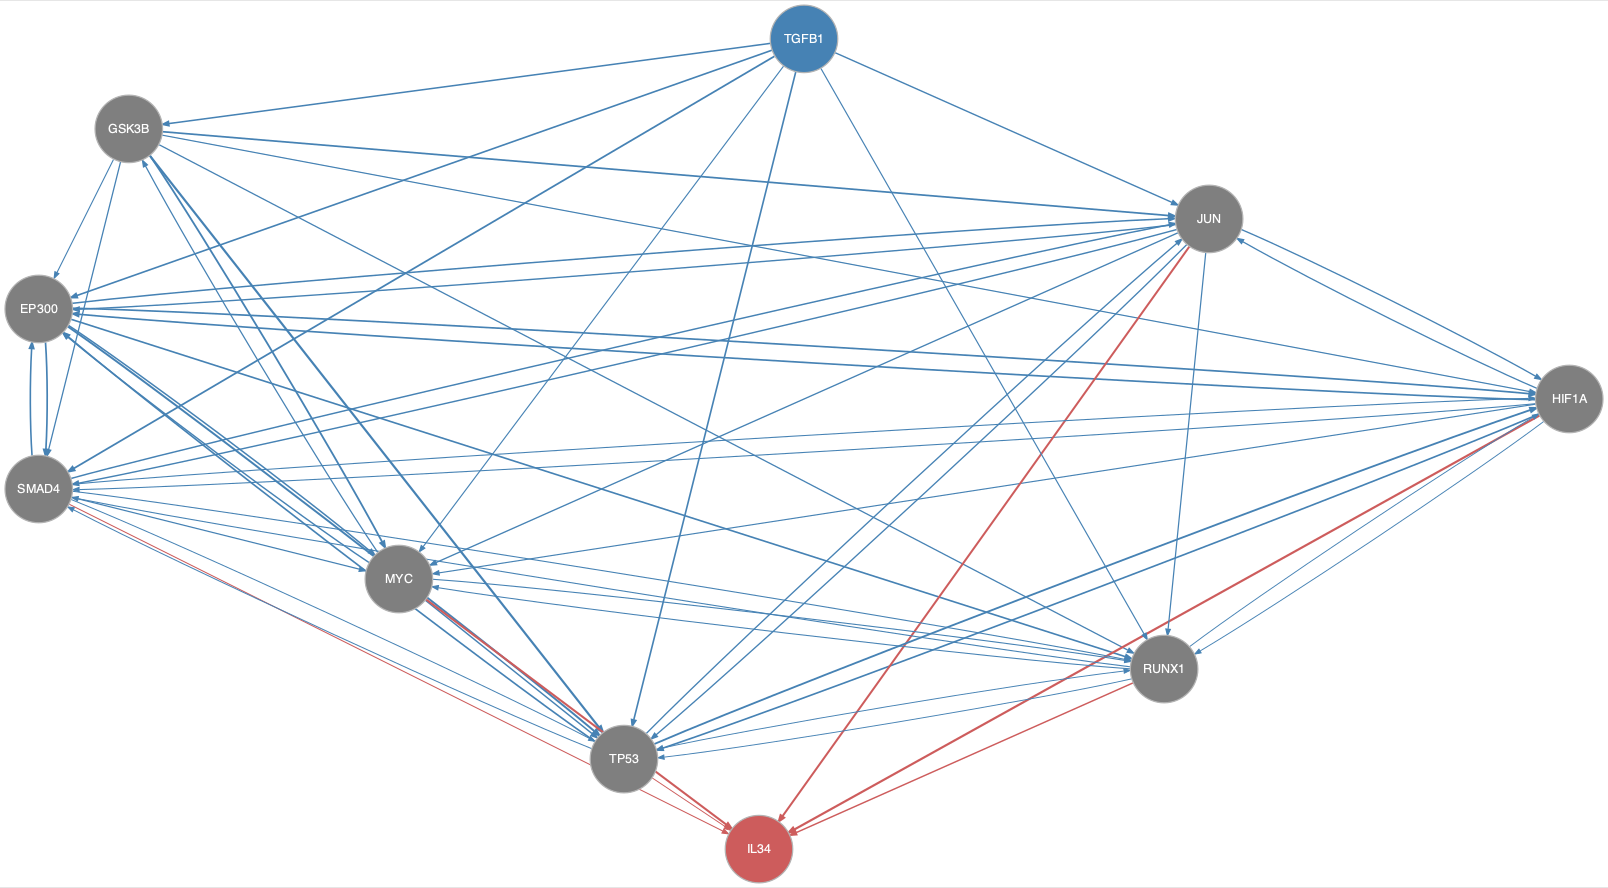

Source data for this figure (header and first rows):
from	to
EP300	HIF1A
EP300	JUN
EP300	MYC
EP300	RUNX1
EP300	SMAD4
EP300	TP53
GSK3B	EP300
GSK3B	HIF1A
GSK3B	JUN
GSK3B	MYC
GSK3B	RUNX1
GSK3B	SMAD4
GSK3B	TP53
HIF1A	EP300
HIF1A	JUN
HIF1A	MYC
HIF1A	RUNX1
HIF1A	SMAD4
HIF1A	TP53
JUN	EP300
JUN	HIF1A
JUN	MYC
JUN	RUNX1
JUN	SMAD4
JUN	TP53
MYC	EP300
MYC	GSK3B
MYC	RUNX1
MYC	TP53
RUNX1	HIF1A
RUNX1	MYC
RUNX1	SMAD4
RUNX1	TP53
SMAD4	EP300
SMAD4	HIF1A
SMAD4	JUN
SMAD4	MYC
SMAD4	RUNX1
SMAD4	TP53
TGFB1	EP300
TGFB1	GSK3B
TGFB1	JUN
TGFB1	MYC
TGFB1	RUNX1
TGFB1	SMAD4
TGFB1	TP53
TP53	EP300
TP53	HIF1A
TP53	JUN
TP53	RUNX1
TP53	SMAD4
HIF1A	IL34
JUN	IL34
MYC	IL34
RUNX1	IL34
SMAD4	IL34
TP53	IL34
